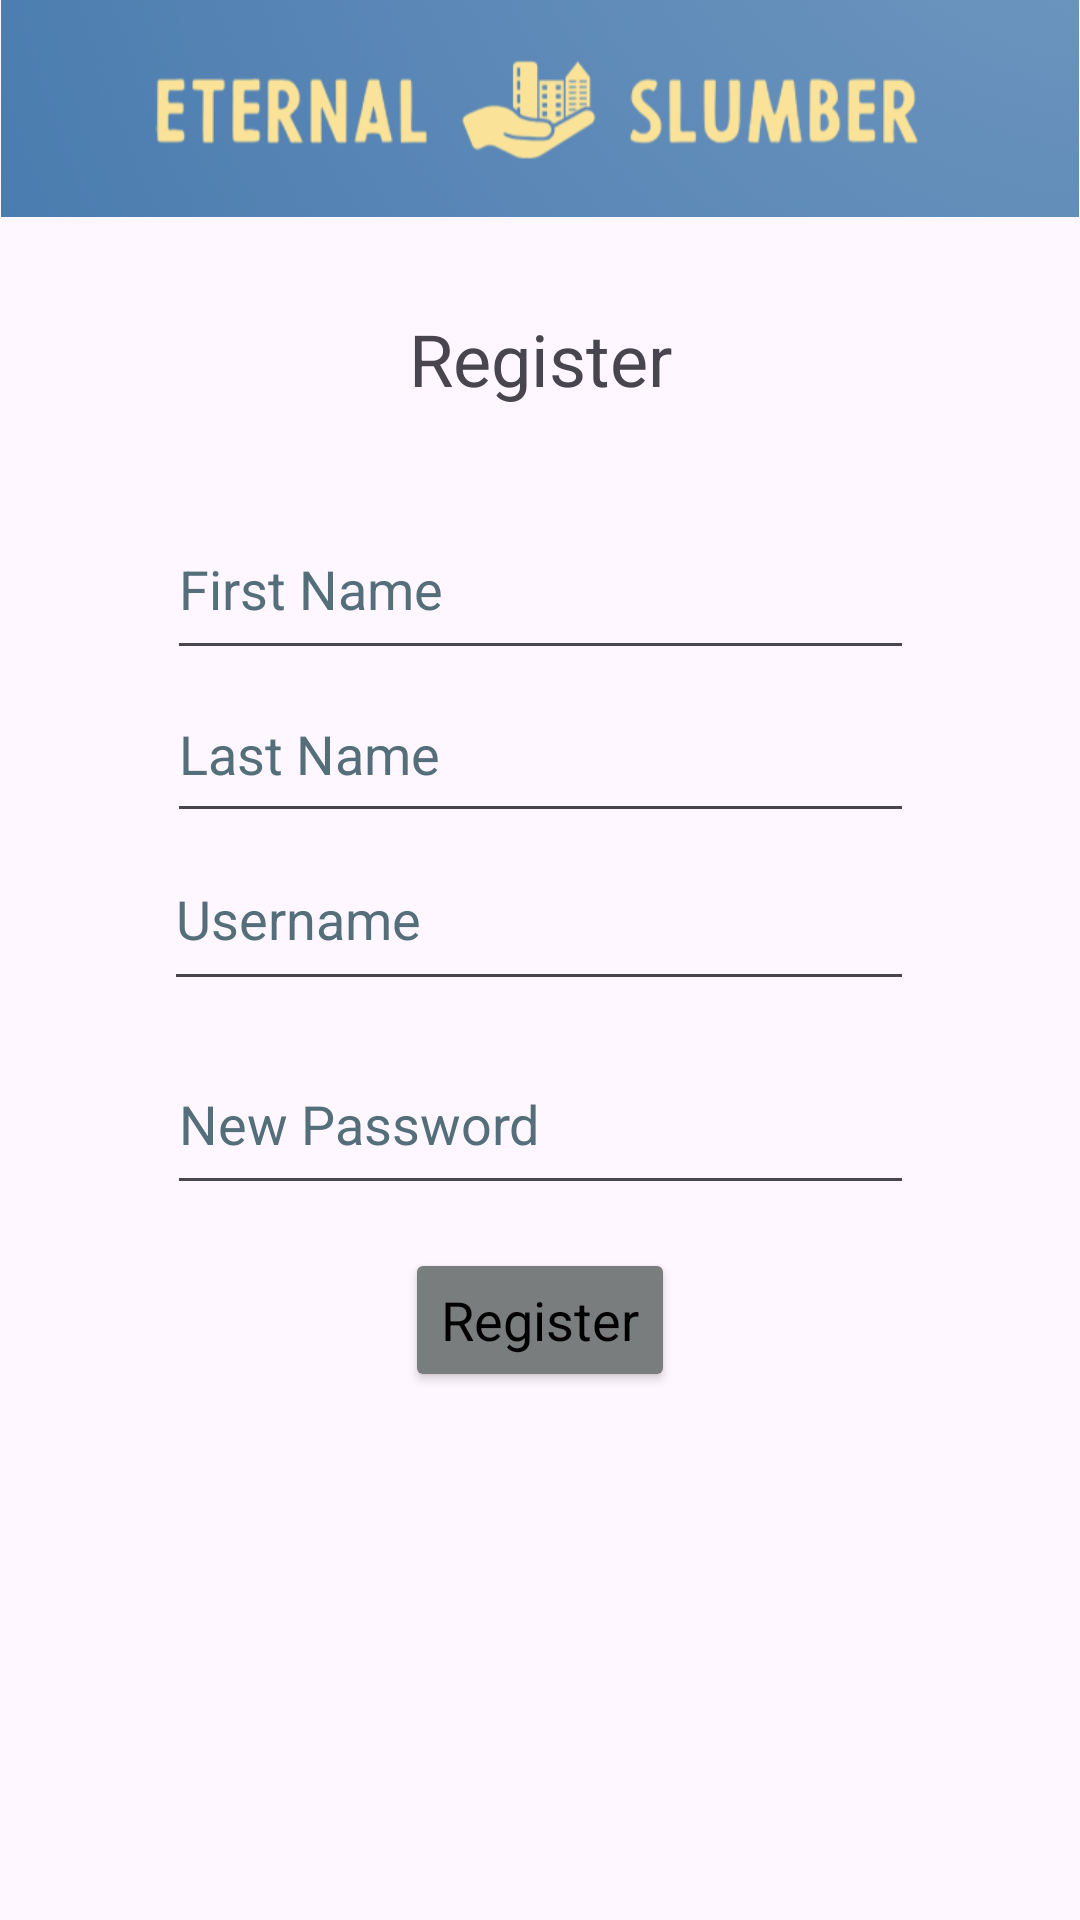

Reconstruct the res/layout file that produces this screen, plus the resources it refers to.
<!-- AndroidManifest.xml: application theme Theme.EternalSlumber -->
<!-- res/layout/activity_register.xml -->
<?xml version="1.0" encoding="utf-8"?>
<androidx.constraintlayout.widget.ConstraintLayout xmlns:android="http://schemas.android.com/apk/res/android"
    xmlns:app="http://schemas.android.com/apk/res-auto"
    xmlns:tools="http://schemas.android.com/tools"
    android:id="@+id/main"
    android:layout_width="match_parent"
    android:layout_height="match_parent"
    tools:context=".RegisterActivity">

    <com.google.android.material.textfield.TextInputEditText
        android:id="@+id/fName"
        android:layout_width="249dp"
        android:layout_height="57dp"
        android:hint="First Name"
        android:textColorHint="#546E7A"
        app:layout_constraintBottom_toBottomOf="parent"
        app:layout_constraintEnd_toEndOf="parent"
        app:layout_constraintStart_toStartOf="parent"
        app:layout_constraintTop_toBottomOf="@+id/logoImage4"
        app:layout_constraintVertical_bias="0.184" />

    <Button
        android:id="@+id/registerButton"
        android:layout_width="wrap_content"
        android:layout_height="wrap_content"
        android:layout_marginBottom="176dp"
        android:backgroundTint="@color/gray"
        android:text="Register"
        android:textAppearance="@style/TextAppearance.AppCompat.Medium"
        android:textColor="#000000"
        android:textColorLink="@color/gray"
        app:cornerRadius="0dp"
        app:layout_constraintBottom_toBottomOf="parent"
        app:layout_constraintEnd_toEndOf="parent"
        app:layout_constraintStart_toStartOf="parent"
        app:layout_constraintTop_toBottomOf="@+id/logoImage2"
        app:layout_constraintVertical_bias="0.973" />

    <TextView
        android:id="@+id/registerText"
        android:layout_width="wrap_content"
        android:layout_height="wrap_content"
        android:text="Register"
        android:textSize="24sp"
        app:layout_constraintBottom_toTopOf="@+id/fName"
        app:layout_constraintEnd_toEndOf="parent"
        app:layout_constraintStart_toStartOf="parent"
        app:layout_constraintTop_toBottomOf="@+id/logoImage4" />

    <ImageView
        android:id="@+id/logoImage4"
        android:layout_width="wrap_content"
        android:layout_height="wrap_content"
        android:adjustViewBounds="true"
        android:contentDescription="TODO"
        app:layout_constraintBottom_toBottomOf="parent"
        app:layout_constraintEnd_toEndOf="parent"
        app:layout_constraintHorizontal_bias="0.0"
        app:layout_constraintStart_toStartOf="parent"
        app:layout_constraintTop_toTopOf="parent"
        app:layout_constraintVertical_bias="0.0"
        app:srcCompat="@drawable/logo_cropped" />

    <EditText
        android:id="@+id/newUsername"
        android:layout_width="250dp"
        android:layout_height="58dp"
        android:autofillHints=""
        android:ems="10"
        android:hint="Username"
        android:inputType="textEmailAddress"
        android:textColorHint="#546E7A"
        app:layout_constraintBottom_toTopOf="@+id/newPass"
        app:layout_constraintEnd_toEndOf="parent"
        app:layout_constraintHorizontal_bias="0.496"
        app:layout_constraintStart_toStartOf="parent"
        app:layout_constraintTop_toBottomOf="@+id/fName"
        app:layout_constraintVertical_bias="0.827"
        tools:ignore="HardcodedText" />

    <com.google.android.material.textfield.TextInputEditText
        android:id="@+id/lName"
        android:layout_width="249dp"
        android:layout_height="56dp"
        android:autofillHints=""
        android:hint="Last Name"
        android:textColorHint="#546E7A"
        app:layout_constraintBottom_toTopOf="@+id/newUsername"
        app:layout_constraintEnd_toEndOf="parent"
        app:layout_constraintStart_toStartOf="parent"
        app:layout_constraintTop_toBottomOf="@+id/fName"
        app:layout_constraintVertical_bias="0.512" />

    <EditText
        android:id="@+id/newPass"
        android:layout_width="249dp"
        android:layout_height="57dp"
        android:ems="10"
        android:hint="New Password"
        android:inputType="textPassword"
        android:textColorHint="#546E7A"
        app:layout_constraintBottom_toTopOf="@+id/registerButton"
        app:layout_constraintEnd_toEndOf="parent"
        app:layout_constraintStart_toStartOf="parent"
        app:layout_constraintTop_toBottomOf="@+id/fName"
        app:layout_constraintVertical_bias="0.895" />

</androidx.constraintlayout.widget.ConstraintLayout>
<!-- resources referenced by this layout -->
<resources>
  <color name="gray">#7a7d7d</color>
  <!-- drawable logo_cropped: png bitmap (drawable, 44098 bytes) -->
  <style name="Theme.EternalSlumber" parent="Base.Theme.EternalSlumber" />
  <style name="Base.Theme.EternalSlumber" parent="Theme.Material3.DayNight.NoActionBar">
          
          
      </style>
</resources>
